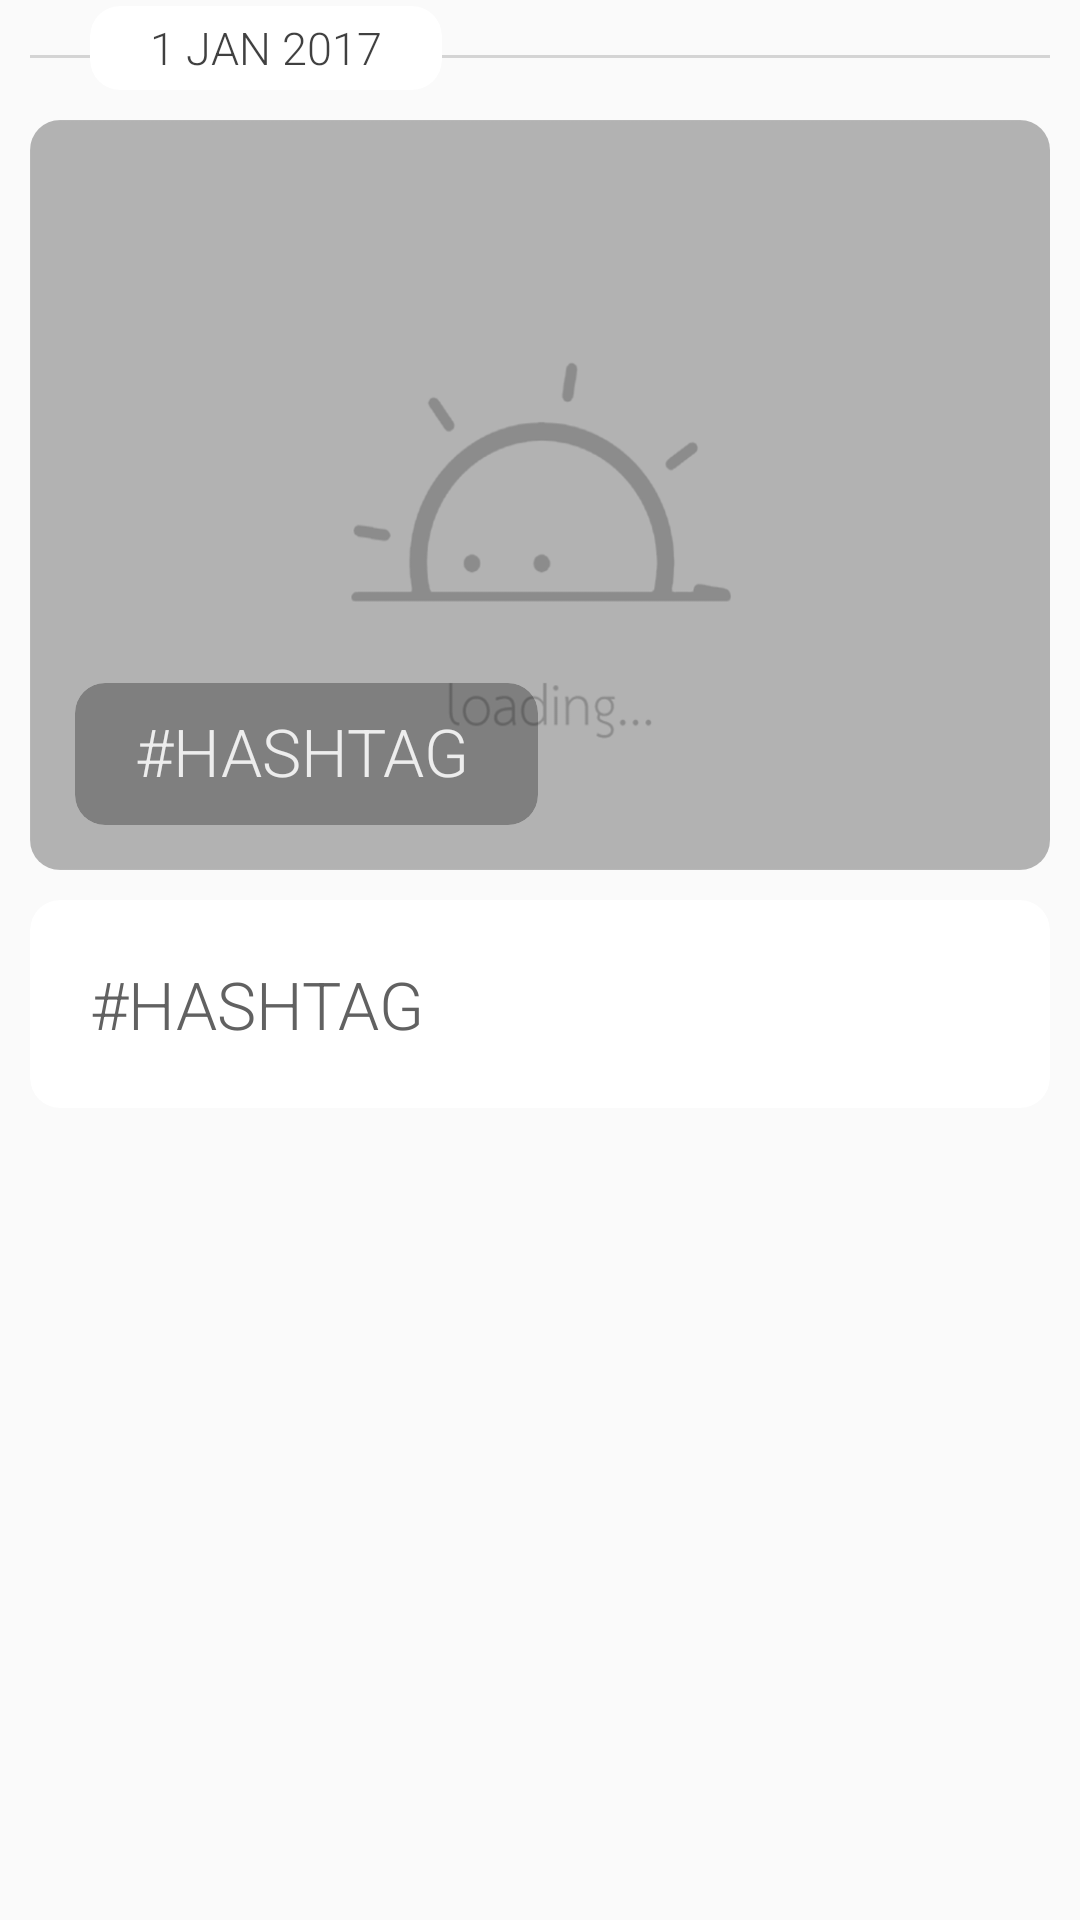

Here is an Android app screen rendered from its layout file. Give the layout XML and the strings, colors and styles it references.
<!-- AndroidManifest.xml: application theme AppTheme -->
<!-- res/layout/main_card_3.xml -->
<?xml version="1.0" encoding="utf-8"?>
<LinearLayout xmlns:android="http://schemas.android.com/apk/res/android"
    xmlns:app="http://schemas.android.com/apk/res-auto"
    android:orientation="vertical"
    android:layout_width="match_parent"
    android:layout_height="wrap_content">

    <RelativeLayout
        android:id="@+id/date_card"
        android:layout_width="match_parent"
        android:layout_height="wrap_content">

<RelativeLayout
    android:layout_width="match_parent"
    android:layout_height="1dp"
    android:layout_marginLeft="10dp"
    android:layout_marginRight="10dp"
    android:background="#3e616161"
    android:layout_centerVertical="true"
    />

        <android.support.v7.widget.CardView
            app:cardBackgroundColor="#FFFFFF"
            android:layout_width="wrap_content"
            android:layout_height="wrap_content"
            android:layout_marginTop="2dp"
            android:layout_marginLeft="30dp"
            android:layout_marginRight="10dp"
            android:layout_marginBottom="8dp"
            app:cardCornerRadius="10dp"
            app:cardElevation="0dp"

            >

            <RelativeLayout

                android:layout_width="wrap_content"
                android:layout_height="wrap_content">

                <RelativeLayout
                    android:visibility="visible"
                    android:layout_width="wrap_content"
                    android:layout_height="28dp">

                    <TextView
                        android:paddingRight="20dp"
                        android:fontFamily="sans-serif-light"
                        android:id="@+id/tag_card_date"
                        android:layout_width="wrap_content"
                        android:layout_height="wrap_content"
                        android:text="1 JAN 2017"

                        android:layout_marginLeft="20dp"
                        android:textSize="15dp"
                        android:layout_centerVertical="true"
                        android:layout_centerInParent="false"
                        android:layout_alignParentBottom="false"
                        android:textColor="#bf000000"
                        />

                </RelativeLayout>

            </RelativeLayout>

        </android.support.v7.widget.CardView>

    </RelativeLayout>

    <RelativeLayout
        android:id="@+id/image_card"
        android:layout_width="match_parent"
        android:layout_height="wrap_content">



        <android.support.v7.widget.CardView
            android:visibility="visible"
            app:cardBackgroundColor="#FFFFFF"
            android:layout_width="match_parent"
            android:layout_height="250dp"
            android:layout_marginTop="2dp"
            android:layout_marginLeft="10dp"
            android:layout_marginRight="10dp"
            android:layout_marginBottom="8dp"
            app:cardCornerRadius="10dp"
            app:cardElevation="0dp"
            android:id="@+id/main_card_image"
            >

            <RelativeLayout
                android:layout_gravity="bottom"
                android:layout_width="match_parent"
                android:layout_height="wrap_content"
                >

                <RelativeLayout
                    android:visibility="visible"
                    android:layout_width="wrap_content"
                    android:layout_height="wrap_content">

                    <ImageView
                        android:visibility="visible"
                        android:background="@drawable/bg_color_2"
                        android:layout_width="match_parent"
                        android:layout_height="250dp"
                        android:scaleType="centerCrop"
                        android:id="@+id/tag_card_image_cover"
                        />

                    <android.support.v7.widget.CardView
                        app:cardCornerRadius="12dp"
                        app:cardElevation="0dp"
                        android:layout_alignParentBottom="true"
                        app:cardBackgroundColor="@android:color/transparent"
                        android:layout_width="wrap_content"
                        android:layout_height="wrap_content">
                        <android.support.v7.widget.CardView
                            android:layout_marginBottom="15dp"
                            android:layout_marginLeft="15dp"
                            android:layout_marginRight="15dp"
                            app:cardBackgroundColor="#49000000"
                            app:cardElevation="0dp"
                            app:cardCornerRadius="10dp"
                            android:layout_width="match_parent"
                            android:layout_height="match_parent">

                            <RelativeLayout
                                android:layout_marginLeft="20dp"
                                android:layout_marginRight="23dp"
                                android:layout_marginBottom="10dp"
                                android:layout_marginTop="8dp"
                                android:id="@+id/tag_card_relative_1"
                                android:layout_width="wrap_content"
                                android:layout_height="wrap_content">

                                <TextView
                                    android:fontFamily="sans-serif-light"
                                    android:id="@+id/tag_card_text_name"
                                    android:layout_width="wrap_content"
                                    android:layout_height="wrap_content"
                                    android:text="#HASHTAG"
                                    android:textSize="22dp"
                                    android:textColor="#dcffffff"
                                    />





                            </RelativeLayout>

                        </android.support.v7.widget.CardView>
                    </android.support.v7.widget.CardView>

                </RelativeLayout>

            </RelativeLayout>





        </android.support.v7.widget.CardView>



    </RelativeLayout>

    <RelativeLayout
        android:id="@+id/text_card"
        android:layout_width="match_parent"
        android:layout_height="wrap_content">


        <android.support.v7.widget.CardView
            android:id="@+id/main_card_text"
            app:cardBackgroundColor="#FFFFFF"
            android:layout_width="match_parent"
            android:layout_height="wrap_content"
            android:layout_marginTop="2dp"
            android:layout_marginLeft="10dp"
            android:layout_marginRight="10dp"
            android:layout_marginBottom="8dp"
            app:cardCornerRadius="10dp"
            app:cardElevation="0dp"

            >

            <RelativeLayout

                android:layout_width="wrap_content"
                android:layout_height="wrap_content">

                <LinearLayout
                    android:orientation="vertical"
                    android:visibility="visible"
                    android:id="@+id/tag_card_relative_2"
                    android:layout_width="wrap_content"
                    android:layout_height="wrap_content">


                    <TextView
                        android:layout_margin="20dp"
                        android:fontFamily="sans-serif-light"
                        android:id="@+id/tag_card_text_name_2"
                        android:layout_width="wrap_content"
                        android:layout_height="wrap_content"
                        android:text="#HASHTAG"
                        android:padding="0dp"
                        android:layout_marginLeft="20dp"
                        android:textSize="22dp"
                        android:layout_centerVertical="true"
                        android:layout_centerInParent="false"
                        android:layout_alignParentBottom="false"
                        android:textColor="#616161"
                        />

                </LinearLayout>

            </RelativeLayout>

        </android.support.v7.widget.CardView>

    </RelativeLayout>

</LinearLayout>
<!-- resources referenced by this layout -->
<resources>
  <!-- drawable bg_color_2: png bitmap (drawable, 22067 bytes) -->
  <style name="AppTheme" parent="Theme.AppCompat.Light.DarkActionBar">
          
          <item name="colorPrimary">#FFFFFF</item>
          <item name="colorPrimaryDark">#FFFFFF</item>
          <item name="colorAccent">@color/colorAccent</item>
      </style>
  <color name="colorAccent">#FF4081</color>
</resources>
